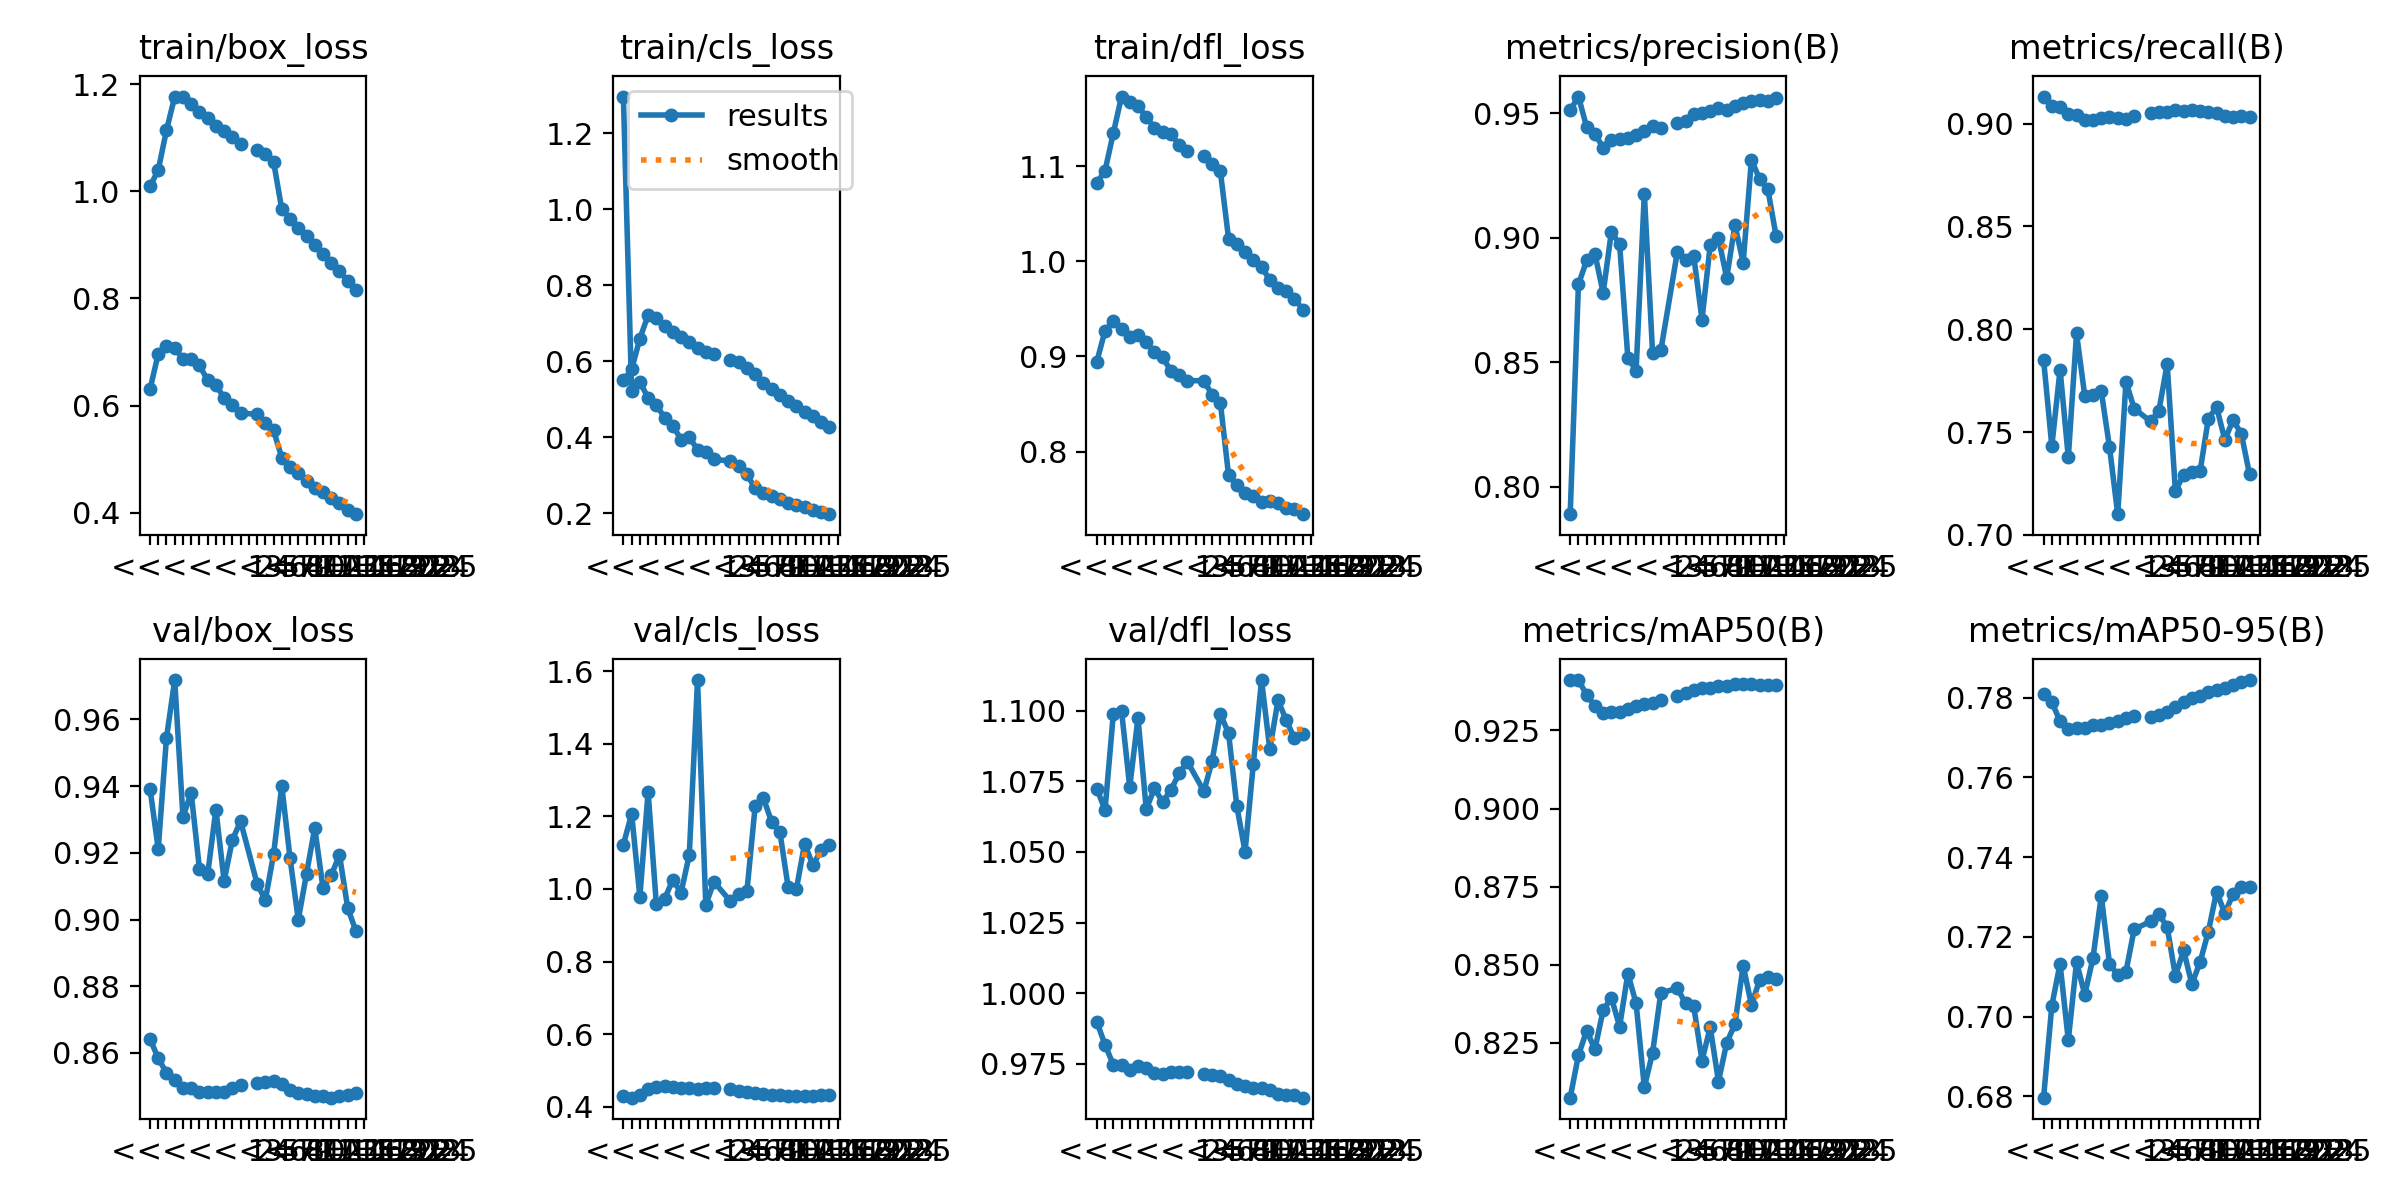

The table this chart was drawn from, first rows:
epoch, train/box_loss, train/cls_loss, train/dfl_loss, metrics/precision(B), metrics/recall(B), metrics/mAP50(B), metrics/mAP50-95(B), val/box_loss, val/cls_loss, val/dfl_loss, lr/pg0, lr/pg1, lr/pg2
1, 1.009, 0.5499, 1.082, 0.9512, 0.9131, 0.9411, 0.7808, 0.8642, 0.4294, 0.9898, 0.003333, 0.003333, 0.003333
2, 1.04, 0.5788, 1.095, 0.9567, 0.9086, 0.9411, 0.7789, 0.8585, 0.4255, 0.9817, 0.006403, 0.006403, 0.006403
3, 1.114, 0.66, 1.134, 0.9445, 0.9078, 0.9364, 0.7741, 0.854, 0.4335, 0.9747, 0.009208, 0.009208, 0.009208
4, 1.177, 0.7216, 1.173, 0.9418, 0.9047, 0.9329, 0.7721, 0.8518, 0.4487, 0.9746, 0.008812, 0.008812, 0.008812
5, 1.177, 0.7139, 1.167, 0.9361, 0.9041, 0.9304, 0.7724, 0.8494, 0.4545, 0.9728, 0.008812, 0.008812, 0.008812
6, 1.163, 0.6935, 1.163, 0.9392, 0.9018, 0.931, 0.7724, 0.8495, 0.4567, 0.9741, 0.008416, 0.008416, 0.008416
7, 1.149, 0.6774, 1.152, 0.9396, 0.9019, 0.9308, 0.7732, 0.8483, 0.4551, 0.9733, 0.00802, 0.00802, 0.00802
8, 1.137, 0.6634, 1.14, 0.9402, 0.9025, 0.932, 0.7732, 0.8482, 0.4515, 0.9718, 0.007624, 0.007624, 0.007624
9, 1.122, 0.6518, 1.136, 0.9413, 0.9031, 0.9327, 0.7736, 0.8481, 0.4509, 0.9712, 0.007228, 0.007228, 0.007228
10, 1.113, 0.6361, 1.134, 0.9428, 0.9029, 0.9333, 0.7742, 0.8484, 0.4492, 0.972, 0.006832, 0.006832, 0.006832
11, 1.101, 0.6258, 1.122, 0.9448, 0.9023, 0.9339, 0.7748, 0.8496, 0.4517, 0.9721, 0.006436, 0.006436, 0.006436
12, 1.089, 0.6186, 1.116, 0.9442, 0.9038, 0.9348, 0.7754, 0.8505, 0.4516, 0.972, 0.00604, 0.00604, 0.00604
<<<<<<< HEAD
13, 1.077, 0.6032, 1.11, 0.9461, 0.905, 0.936, 0.7753, 0.851, 0.4492, 0.9715, 0.005644, 0.005644, 0.005644
14, 1.069, 0.5973, 1.103, 0.9471, 0.9055, 0.9368, 0.7757, 0.8513, 0.4449, 0.971, 0.005248, 0.005248, 0.005248
15, 1.056, 0.583, 1.095, 0.9497, 0.9056, 0.9378, 0.7763, 0.8517, 0.4399, 0.9706, 0.004852, 0.004852, 0.004852
16, 0.9667, 0.5668, 1.024, 0.9501, 0.9068, 0.9384, 0.7776, 0.8508, 0.4373, 0.969, 0.004456, 0.004456, 0.004456
17, 0.949, 0.5438, 1.018, 0.9508, 0.9062, 0.9386, 0.779, 0.849, 0.4353, 0.9678, 0.00406, 0.00406, 0.00406
18, 0.9313, 0.5269, 1.01, 0.9519, 0.9064, 0.9391, 0.7799, 0.848, 0.4335, 0.9671, 0.003664, 0.003664, 0.003664
19, 0.9169, 0.5105, 1.001, 0.9514, 0.9061, 0.9392, 0.7803, 0.8476, 0.432, 0.9665, 0.003268, 0.003268, 0.003268
20, 0.8997, 0.4963, 0.9942, 0.9529, 0.9055, 0.9398, 0.7814, 0.8471, 0.431, 0.9664, 0.002872, 0.002872, 0.002872
21, 0.8839, 0.4815, 0.9803, 0.954, 0.9049, 0.9398, 0.782, 0.847, 0.4304, 0.9656, 0.002476, 0.002476, 0.002476
22, 0.8663, 0.4671, 0.9719, 0.9551, 0.9039, 0.9398, 0.7825, 0.8466, 0.4303, 0.9643, 0.00208, 0.00208, 0.00208
23, 0.851, 0.4551, 0.9686, 0.9555, 0.9032, 0.9396, 0.7831, 0.8471, 0.4305, 0.964, 0.001684, 0.001684, 0.001684
24, 0.8327, 0.4411, 0.9608, 0.955, 0.9037, 0.9396, 0.7838, 0.8473, 0.4316, 0.9638, 0.001288, 0.001288, 0.001288
25, 0.8161, 0.4283, 0.9492, 0.9562, 0.9031, 0.9395, 0.7844, 0.8478, 0.4329, 0.9629, 0.000892, 0.000892, 0.000892
=======
>>>>>>> eec1531f690f822f052659bede932c48…
1, 0.6301, 1.296, 0.8944, 0.789, 0.7852, 0.8075, 0.6797, 0.9393, 1.122, 1.072, 0.0004166, 0.0004166, 0.0004166
2, 0.6965, 0.5217, 0.927, 0.8813, 0.7431, 0.8211, 0.7028, 0.9212, 1.207, 1.065, 0.0008002, 0.0008002, 0.0008002
3, 0.7121, 0.546, 0.9369, 0.8909, 0.7804, 0.829, 0.7133, 0.9544, 0.9789, 1.099, 0.001151, 0.001151, 0.001151
4, 0.7083, 0.5039, 0.9286, 0.8936, 0.7377, 0.8229, 0.6941, 0.9718, 1.267, 1.1, 0.001102, 0.001102, 0.001102
5, 0.6862, 0.4852, 0.9208, 0.8778, 0.798, 0.8355, 0.7137, 0.9308, 0.9576, 1.073, 0.001102, 0.001102, 0.001102
6, 0.687, 0.4522, 0.9227, 0.9024, 0.7675, 0.8395, 0.7055, 0.9379, 0.9726, 1.097, 0.001052, 0.001052, 0.001052
7, 0.6752, 0.4309, 0.9148, 0.8974, 0.7682, 0.8303, 0.7148, 0.9153, 1.025, 1.065, 0.001002, 0.001002, 0.001002
8, 0.6473, 0.3945, 0.9045, 0.8517, 0.7699, 0.8472, 0.7303, 0.9136, 0.99, 1.073, 0.000953, 0.000953, 0.000953
9, 0.6393, 0.4008, 0.8993, 0.8466, 0.7427, 0.8377, 0.7133, 0.9329, 1.094, 1.068, 0.0009035, 0.0009035, 0.0009035
10, 0.6136, 0.3677, 0.8844, 0.9177, 0.7101, 0.8109, 0.7104, 0.9116, 1.575, 1.072, 0.000854, 0.000854, 0.000854
11, 0.6012, 0.361, 0.8808, 0.8538, 0.7744, 0.8218, 0.7113, 0.9239, 0.9567, 1.078, 0.0008045, 0.0008045, 0.0008045
12, 0.5863, 0.3421, 0.8745, 0.8547, 0.7614, 0.841, 0.7219, 0.9294, 1.02, 1.082, 0.000755, 0.000755, 0.000755
13, 0.5834, 0.3381, 0.8745, 0.8941, 0.7551, 0.8425, 0.7239, 0.9108, 0.9659, 1.071, 0.0007055, 0.0007055, 0.0007055
14, 0.5674, 0.3241, 0.8596, 0.8912, 0.7604, 0.8377, 0.7257, 0.9058, 0.9849, 1.082, 0.000656, 0.000656, 0.000656
15, 0.5535, 0.3029, 0.8515, 0.8925, 0.7831, 0.8367, 0.7225, 0.9196, 0.9947, 1.099, 0.0006065, 0.0006065, 0.0006065
16, 0.5026, 0.266, 0.7749, 0.8672, 0.7213, 0.8194, 0.7103, 0.9401, 1.229, 1.092, 0.000557, 0.000557, 0.000557
17, 0.4861, 0.253, 0.7645, 0.8971, 0.7293, 0.83, 0.7166, 0.9184, 1.25, 1.066, 0.0005075, 0.0005075, 0.0005075
18, 0.4734, 0.2469, 0.7566, 0.8998, 0.7306, 0.8127, 0.7082, 0.8999, 1.184, 1.05, 0.000458, 0.000458, 0.000458
19, 0.4592, 0.2374, 0.7534, 0.8839, 0.7309, 0.8251, 0.7137, 0.9137, 1.157, 1.081, 0.0004085, 0.0004085, 0.0004085
20, 0.4457, 0.2269, 0.7474, 0.9051, 0.7565, 0.831, 0.7213, 0.9275, 1.005, 1.111, 0.000359, 0.000359, 0.000359
21, 0.4383, 0.223, 0.7485, 0.89, 0.7622, 0.8497, 0.7314, 0.9095, 0.9997, 1.086, 0.0003095, 0.0003095, 0.0003095
22, 0.4269, 0.2165, 0.7461, 0.9314, 0.7462, 0.8372, 0.7259, 0.9132, 1.125, 1.104, 0.00026, 0.00026, 0.00026
23, 0.4172, 0.2084, 0.7403, 0.9235, 0.7557, 0.8451, 0.7308, 0.9194, 1.065, 1.097, 0.0002105, 0.0002105, 0.0002105
24, 0.4052, 0.2031, 0.7391, 0.9194, 0.7492, 0.846, 0.7324, 0.9035, 1.106, 1.09, 0.000161, 0.000161, 0.000161
25, 0.3971, 0.1981, 0.7342, 0.9006, 0.7295, 0.8454, 0.7326, 0.8965, 1.122, 1.092, 0.0001115, 0.0001115, 0.0001115
